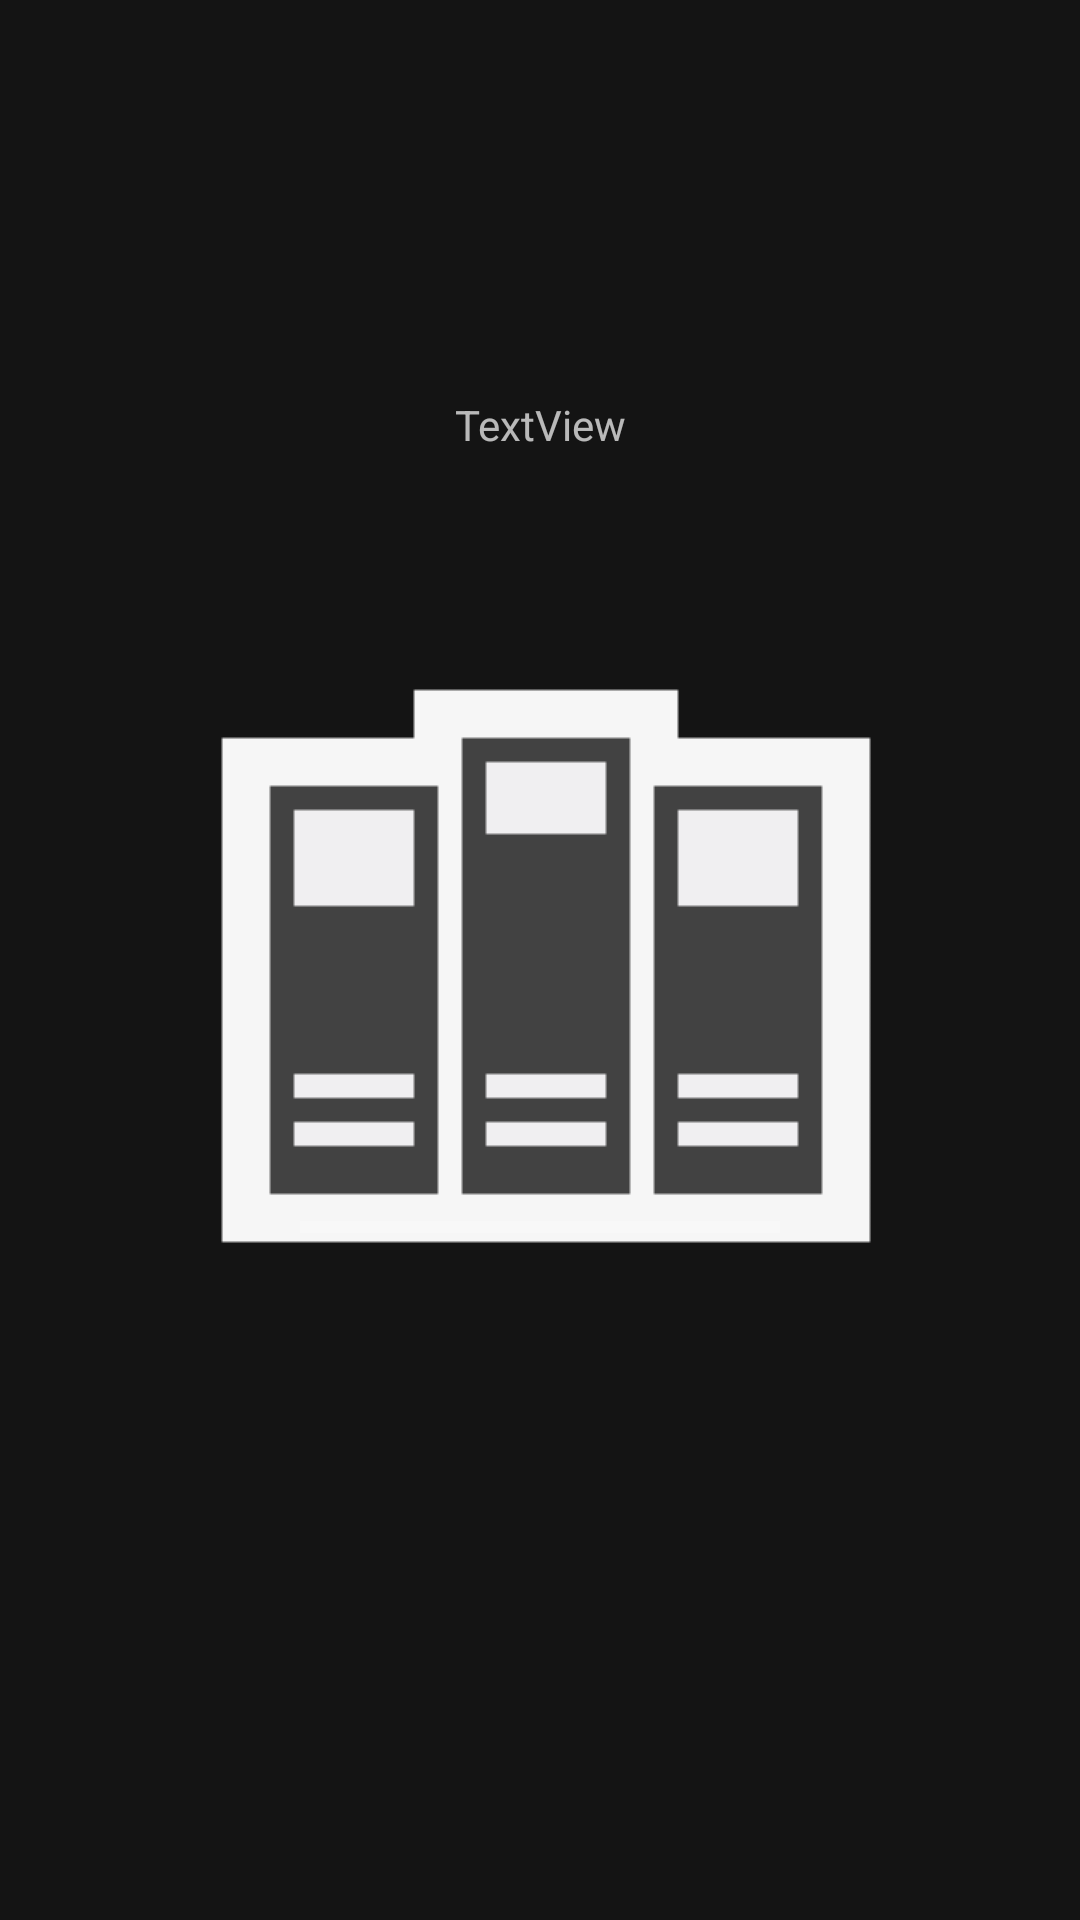

Layout XML and referenced resources for this Android screen:
<!-- AndroidManifest.xml: application theme Theme.ELib -->
<!-- res/layout/activity_splash_screen.xml -->
<?xml version="1.0" encoding="utf-8"?>
<androidx.constraintlayout.widget.ConstraintLayout xmlns:android="http://schemas.android.com/apk/res/android"
    xmlns:app="http://schemas.android.com/apk/res-auto"
    xmlns:tools="http://schemas.android.com/tools"
    android:layout_width="match_parent"
    android:layout_height="match_parent"
    tools:context=".SplashScreenActivity">

    <ImageView
        android:id="@+id/imageView"
        android:layout_width="wrap_content"
        android:layout_height="wrap_content"
        app:layout_constraintBottom_toBottomOf="parent"
        app:layout_constraintEnd_toEndOf="parent"
        app:layout_constraintHorizontal_bias="0.5"
        app:layout_constraintStart_toStartOf="parent"
        app:layout_constraintTop_toTopOf="parent"
        app:layout_constraintVertical_bias="0.5"
        app:srcCompat="@drawable/library_icon" />

    <ProgressBar
        android:id="@+id/activity_splashscreen_progressBar"
        style="?android:attr/progressBarStyleHorizontal"
        android:layout_width="match_parent"
        android:layout_height="wrap_content"
        android:layout_marginBottom="223dp"
        android:paddingHorizontal="100dp"
        app:layout_constraintBottom_toBottomOf="parent"
        app:layout_constraintEnd_toEndOf="parent"
        app:layout_constraintHorizontal_bias="0.5"
        app:layout_constraintStart_toStartOf="parent" />

    <TextView
        android:id="@+id/textView"
        android:layout_width="wrap_content"
        android:layout_height="wrap_content"
        android:layout_marginTop="132dp"
        android:text="TextView"
        app:layout_constraintEnd_toEndOf="parent"
        app:layout_constraintHorizontal_bias="0.5"
        app:layout_constraintStart_toStartOf="parent"
        app:layout_constraintTop_toTopOf="parent" />

</androidx.constraintlayout.widget.ConstraintLayout>
<!-- resources referenced by this layout -->
<resources>
  <!-- drawable library_icon: png bitmap (drawable, 542 bytes) -->
  <style name="Theme.ELib" parent="Theme.AppCompat.NoActionBar">
          
          <item name="android:colorBackground">#141414</item>
          <item name="android:colorPrimary">#0C0C0C</item>
          <item name="colorPrimaryDark">#0C0C0C</item>
          <item name="colorButtonNormal">#292929</item>
          <item name="colorPrimaryVariant">@color/purple_700</item>
          <item name="colorOnPrimary">@color/white</item>
          
          <item name="colorSecondary">@color/teal_200</item>
          <item name="colorSecondaryVariant">@color/teal_700</item>
          <item name="colorOnSecondary">@color/black</item>
          
          <item name="android:statusBarColor">#0C0C0C</item>
          
          
      </style>
  <color name="purple_700">#FF3700B3</color>
  <color name="white">#FFFFFFFF</color>
  <color name="teal_200">#FF03DAC5</color>
  <color name="teal_700">#FF018786</color>
  <color name="black">#FF000000</color>
</resources>
